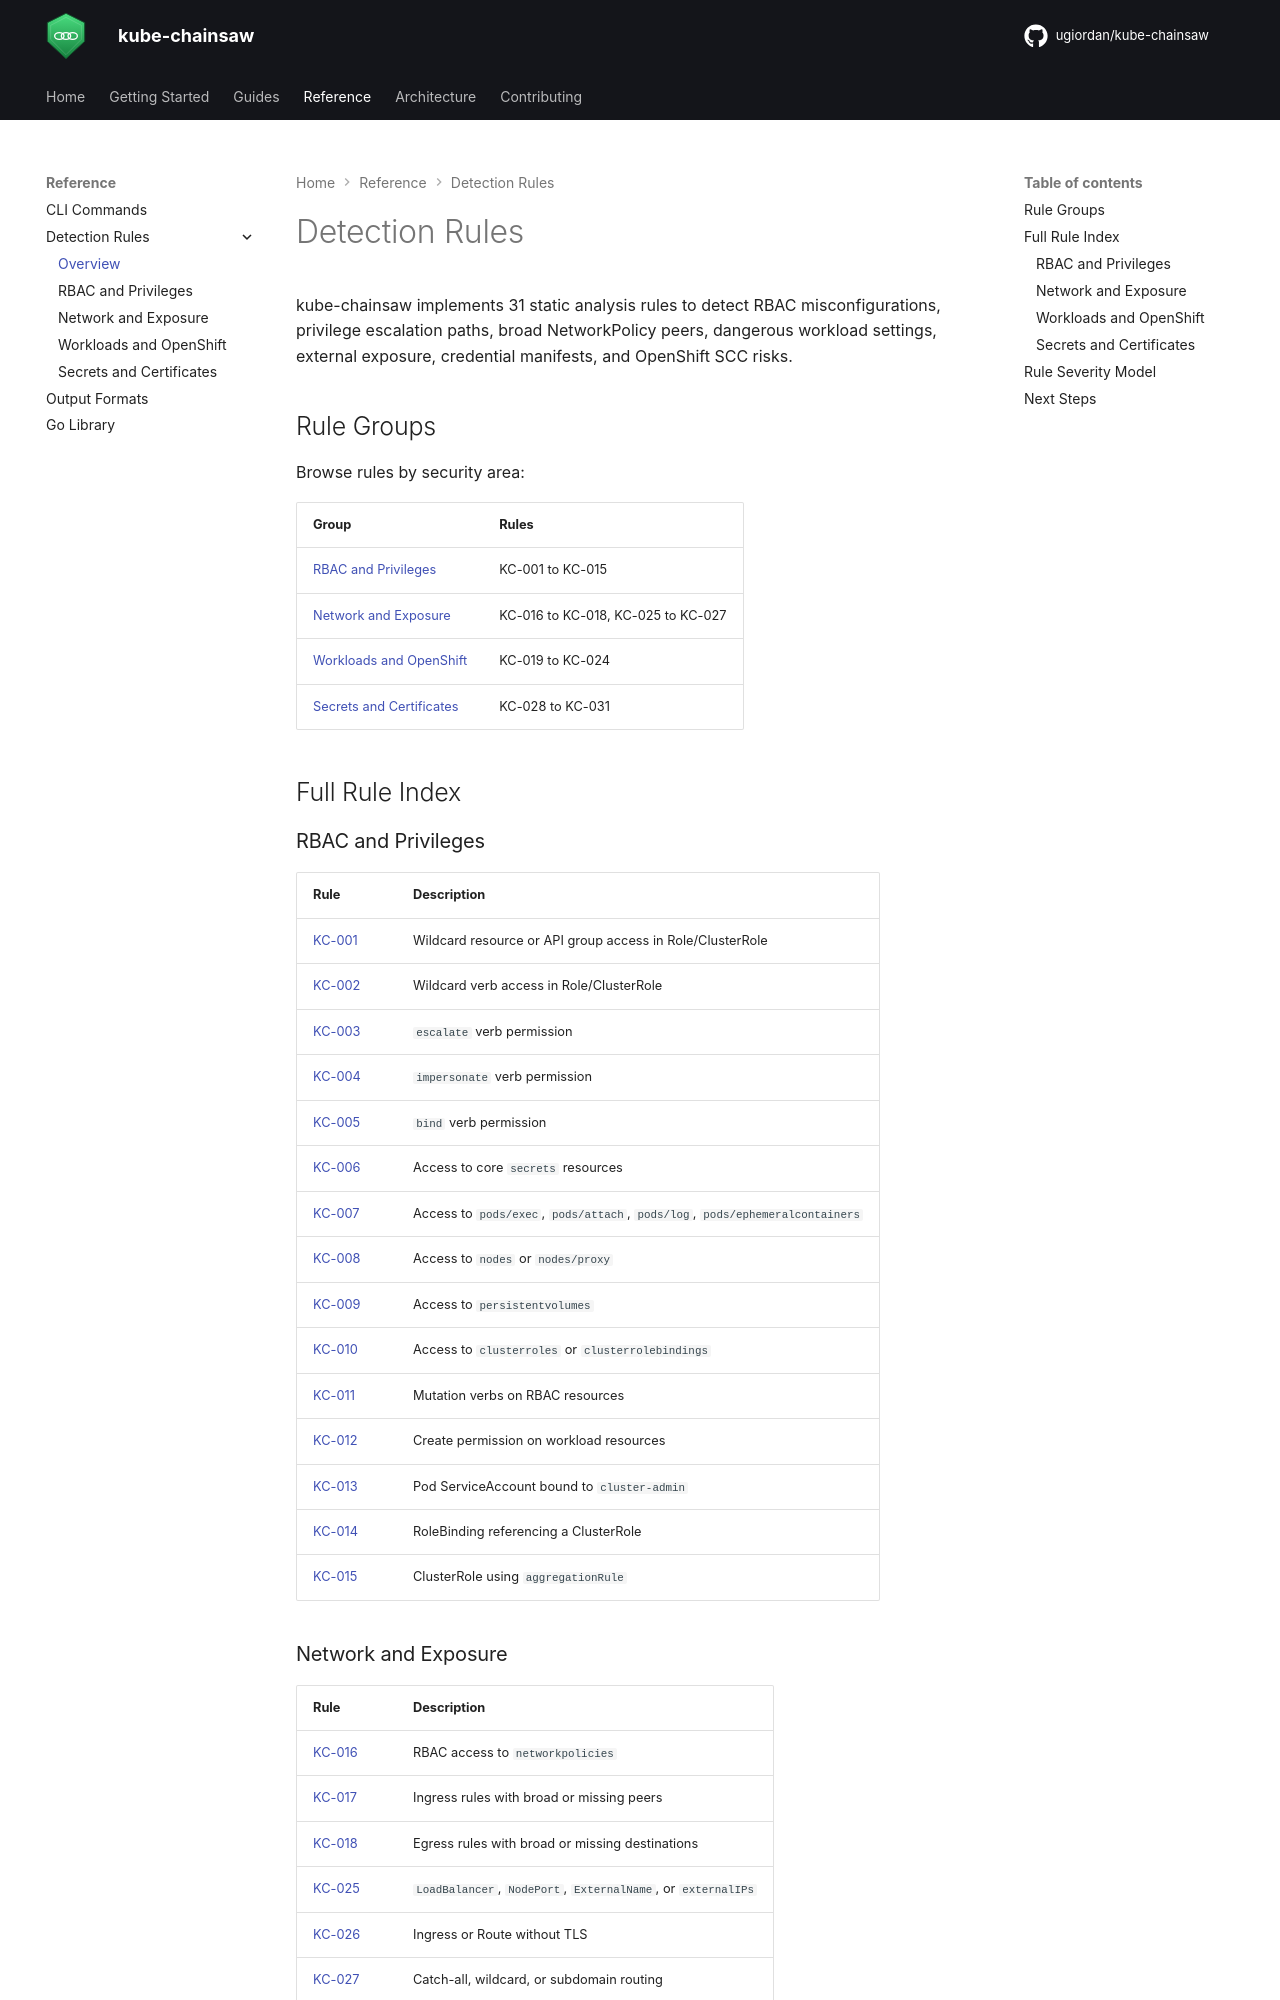

repository: ugiordan/kube-chainsaw · page: reference/rules/index.html · generator: mkdocs

# Detection Rules

kube-chainsaw implements 31 static analysis rules to detect RBAC misconfigurations, privilege escalation paths, broad NetworkPolicy peers, dangerous workload settings, external exposure, credential manifests, and OpenShift SCC risks.

## Rule Groups

Browse rules by security area:

| Group | Rules |
|---|---|
| [RBAC and Privileges](rules/rbac.md) | KC-001 to KC-015 |
| [Network and Exposure](rules/network.md) | KC-016 to KC-018, KC-025 to KC-027 |
| [Workloads and OpenShift](rules/workload.md) | KC-019 to KC-024 |
| [Secrets and Certificates](rules/secrets.md) | KC-028 to KC-031 |

## Full Rule Index

### RBAC and Privileges

| Rule | Description |
|---|---|
| [KC-001](rules/rbac.md#kc-001-wildcard-resource-access) | Wildcard resource or API group access in Role/ClusterRole |
| [KC-002](rules/rbac.md#kc-002-wildcard-verb-access) | Wildcard verb access in Role/ClusterRole |
| [KC-003](rules/rbac.md#kc-003-escalate-verb-permission) | `escalate` verb permission |
| [KC-004](rules/rbac.md#kc-004-impersonate-verb-permission) | `impersonate` verb permission |
| [KC-005](rules/rbac.md#kc-005-bind-verb-permission) | `bind` verb permission |
| [KC-006](rules/rbac.md#kc-006-secrets-access) | Access to core `secrets` resources |
| [KC-007](rules/rbac.md#kc-007-dangerous-pod-subresource-access) | Access to `pods/exec`, `pods/attach`, `pods/log`, `pods/ephemeralcontainers` |
| [KC-008](rules/rbac.md#kc-008-node-level-access) | Access to `nodes` or `nodes/proxy` |
| [KC-009](rules/rbac.md#kc-009-persistentvolume-access) | Access to `persistentvolumes` |
| [KC-010](rules/rbac.md#kc-010-rbac-modification-capability) | Access to `clusterroles` or `clusterrolebindings` |
| [KC-011](rules/rbac.md#kc-011-privilege-escalation-via-rolebinding-modification) | Mutation verbs on RBAC resources |
| [KC-012](rules/rbac.md#kc-012-privilege-escalation-via-workload-creation) | Create permission on workload resources |
| [KC-013](rules/rbac.md#kc-013-pod-running-with-cluster-admin-privileges) | Pod ServiceAccount bound to `cluster-admin` |
| [KC-014](rules/rbac.md#kc-014-rolebinding-referencing-clusterrole) | RoleBinding referencing a ClusterRole |
| [KC-015](rules/rbac.md#kc-015-aggregated-clusterrole-detected) | ClusterRole using `aggregationRule` |

### Network and Exposure

| Rule | Description |
|---|---|
| [KC-016](rules/network.md#kc-016-networkpolicy-access) | RBAC access to `networkpolicies` |
| [KC-017](rules/network.md#kc-017-networkpolicy-allows-ingress-from-broad-peers) | Ingress rules with broad or missing peers |
| [KC-018](rules/network.md#kc-018-networkpolicy-allows-egress-to-broad-destinations) | Egress rules with broad or missing destinations |
| [KC-025](rules/network.md#kc-025-external-service-exposure) | `LoadBalancer`, `NodePort`, `ExternalName`, or `externalIPs` |
| [KC-026](rules/network.md#kc-026-unencrypted-external-route) | Ingress or Route without TLS |
| [KC-027](rules/network.md#kc-027-broad-external-route) | Catch-all, wildcard, or subdomain routing |
